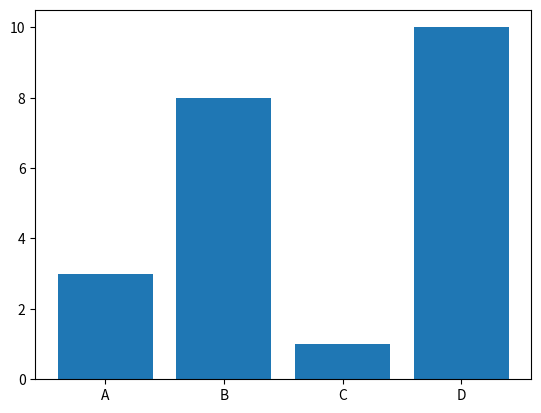

The script that saved this image:
import matplotlib.pyplot as plt
import numpy as np


x = np.array(["A", "B", "C", "D"])
y = np.array([3,8,1,10])

plt.bar(x,y)
plt.show()

